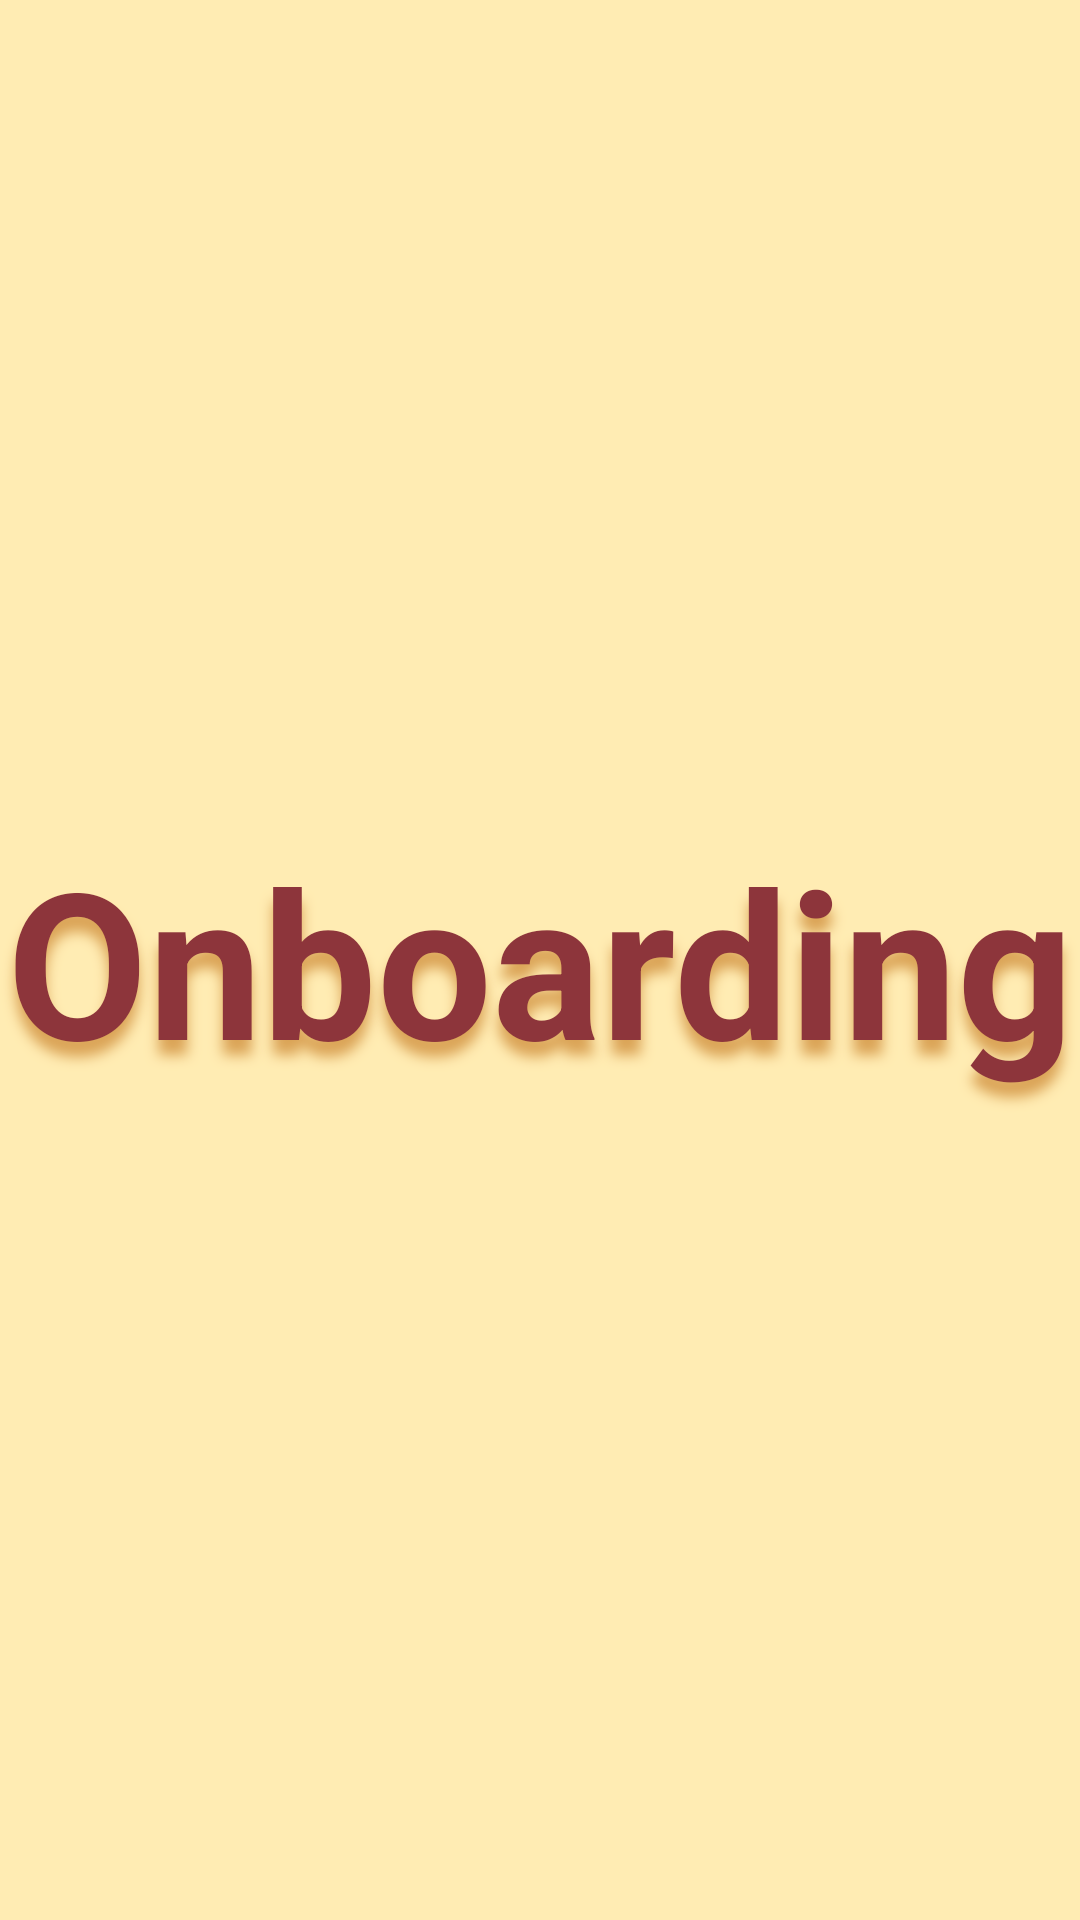

This screen was rendered from an Android layout file. Write that file and the resources it references.
<!-- AndroidManifest.xml: application theme Theme.Onboarding -->
<!-- res/layout/activity_homescreen.xml -->
<?xml version="1.0" encoding="utf-8"?>
<androidx.constraintlayout.widget.ConstraintLayout
    xmlns:android="http://schemas.android.com/apk/res/android"
    xmlns:app="http://schemas.android.com/apk/res-auto"
    xmlns:tools="http://schemas.android.com/tools"
    android:layout_width="match_parent"
    android:layout_height="match_parent"
    android:background="#FFECB3"
    tools:context=".HomescreenActivity">

    <TextView
        android:id="@+id/textView"
        android:layout_width="match_parent"
        android:layout_height="200dp"
        android:ellipsize="none"
        android:gravity="center"
        android:maxLines="1"
        android:text="@string/app_name"
        android:textSize="70sp"
        android:textStyle="bold"
        android:textColor="@color/primary"
        android:shadowColor="#DBA457"
        android:shadowRadius="10"
        android:shadowDy="15"
        app:autoSizeTextType="uniform"
        app:autoSizeMinTextSize="30sp"
        app:autoSizeMaxTextSize="70sp"
        app:autoSizeStepGranularity="2sp"
        app:layout_constraintBottom_toBottomOf="parent"
        app:layout_constraintEnd_toEndOf="parent"
        app:layout_constraintHorizontal_bias="0.5"
        app:layout_constraintStart_toStartOf="parent"
        app:layout_constraintTop_toTopOf="parent"
        app:layout_constraintVertical_bias="0.5" />

    <ImageView
        android:id="@+id/imageView"
        android:layout_width="80dp"
        android:layout_height="80dp"
        app:srcCompat="@drawable/dn21_logo"
        app:layout_constraintBottom_toBottomOf="parent"
        app:layout_constraintEnd_toEndOf="parent"
        app:layout_constraintHorizontal_bias="0.5"
        app:layout_constraintStart_toStartOf="parent"
        app:layout_constraintTop_toTopOf="parent"
        app:layout_constraintVertical_bias="0.98"
        android:contentDescription="Logo" />
</androidx.constraintlayout.widget.ConstraintLayout>
<!-- resources referenced by this layout -->
<resources>
  <color name="primary">#8D353B</color>
  <string name="app_name">Onboarding</string>
  <style name="Theme.Onboarding" parent="Theme.MaterialComponents.DayNight.DarkActionBar">
          
          <item name="colorPrimary">@color/primary</item>
          
          <item name="colorSecondary">@color/secondary</item>
          
          <item name="android:statusBarColor">?attr/colorPrimary</item>
          
          <item name="android:windowFullscreen">true</item>
      </style>
  <color name="secondary">#FFECB3</color>
</resources>
